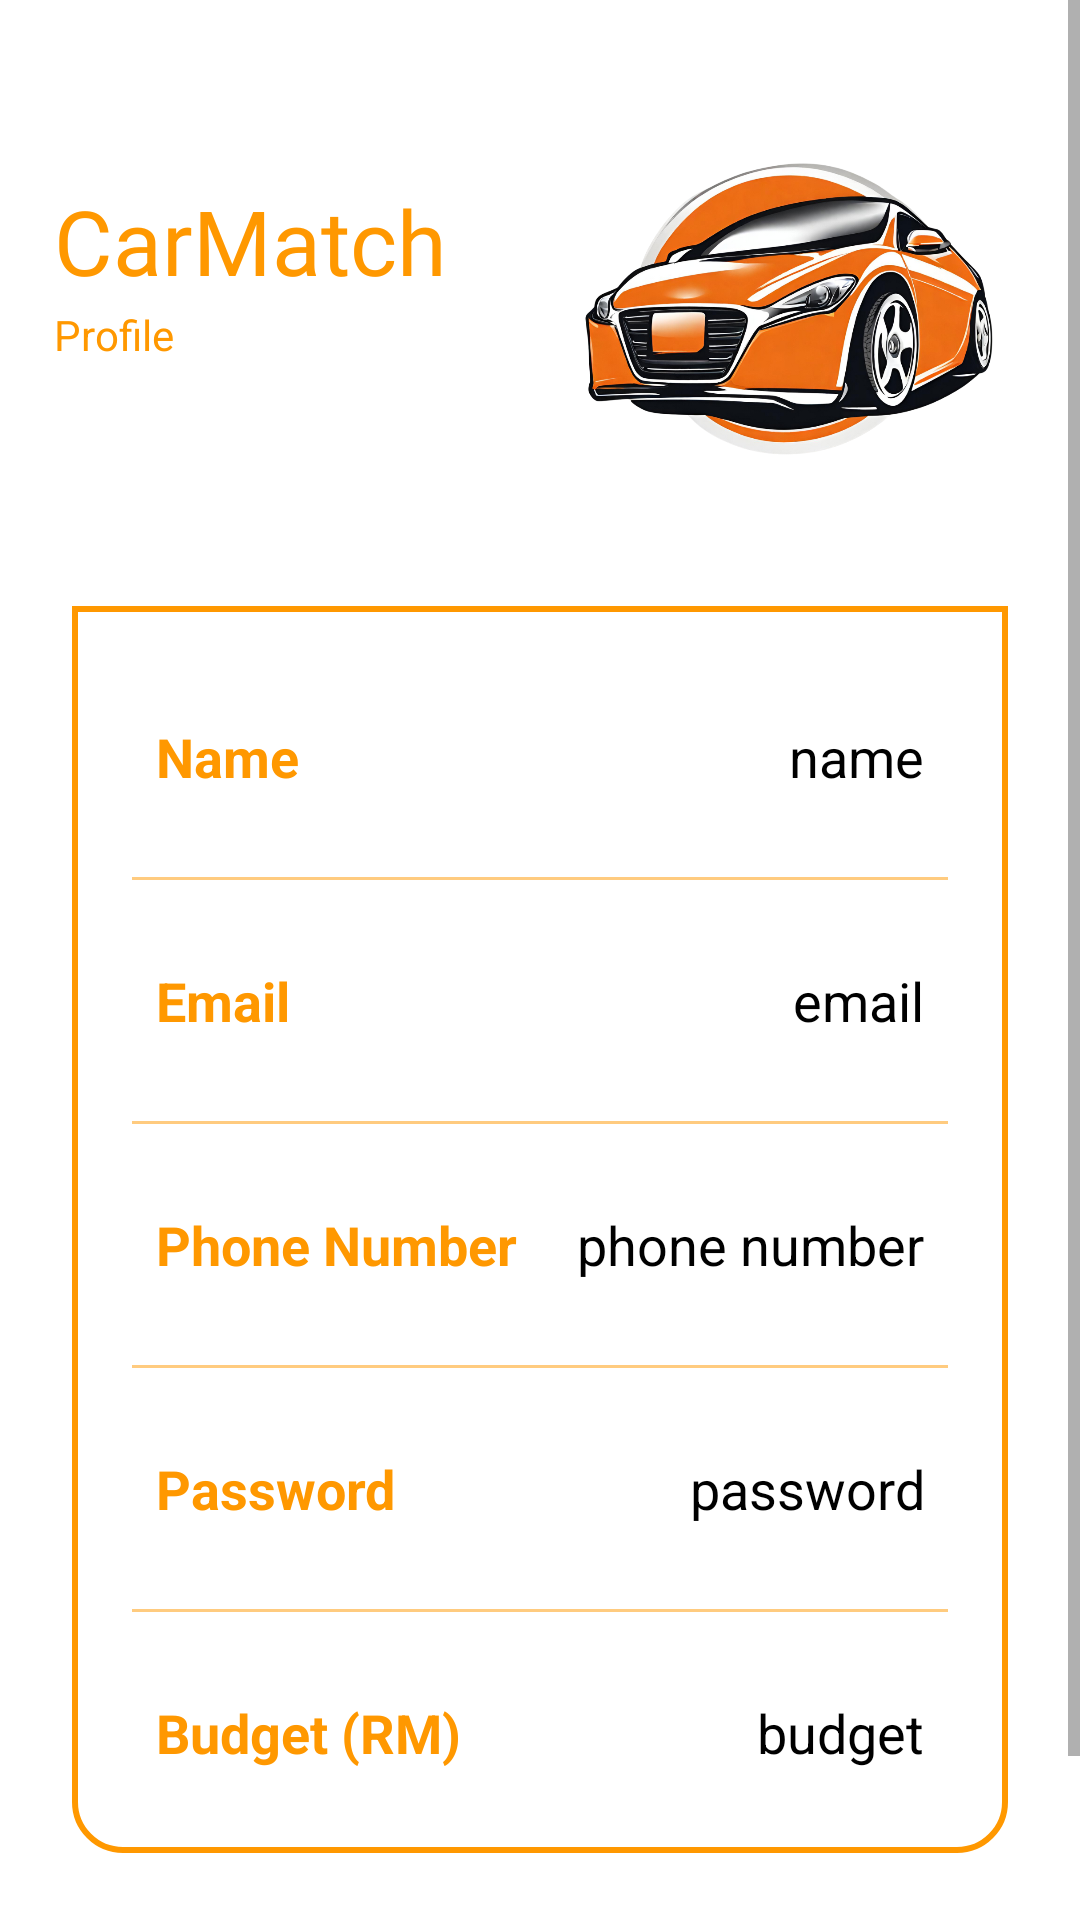

Layout XML and referenced resources for this Android screen:
<!-- AndroidManifest.xml: application theme Theme.CarMatch -->
<!-- res/layout/fragment_profile.xml -->
<?xml version="1.0" encoding="utf-8"?>
<ScrollView xmlns:android="http://schemas.android.com/apk/res/android"
    xmlns:app="http://schemas.android.com/apk/res-auto"
    xmlns:tools="http://schemas.android.com/tools"
    android:layout_width="match_parent"
    android:layout_height="match_parent"
    tools:context=".ProfileFragment">

        <androidx.constraintlayout.widget.ConstraintLayout
            android:layout_width="match_parent"
            android:layout_height="wrap_content"
            android:layout_marginTop="20dp">

            <TextView
                android:id="@+id/amazonName"
                android:layout_width="0dp"
                android:layout_height="42dp"
                android:layout_marginStart="18dp"
                android:layout_marginTop="40dp"
                android:fontFamily="@font/poppins_semibold"
                android:text="CarMatch"
                android:textColor="@color/my_primary"
                android:textSize="30sp"
                app:layout_constraintEnd_toStartOf="@+id/amazonImage"
                app:layout_constraintStart_toStartOf="parent"
                app:layout_constraintTop_toTopOf="parent" />

            <TextView
                android:id="@+id/amazonDesc"
                android:layout_width="0dp"
                android:layout_height="wrap_content"
                android:layout_marginStart="18dp"
                android:text="Profile"
                android:textColor="@color/my_primary"
                android:textSize="14sp"
                app:layout_constraintEnd_toStartOf="@+id/amazonImage"
                app:layout_constraintStart_toStartOf="parent"
                app:layout_constraintTop_toBottomOf="@id/amazonName" />

            <ImageView
                android:id="@+id/amazonImage"
                android:layout_width="0dp"
                android:layout_height="160dp"
                android:layout_marginEnd="16dp"
                android:src="@drawable/orangecar"
                app:layout_constraintEnd_toEndOf="parent"
                app:layout_constraintStart_toEndOf="@id/amazonName"
                app:layout_constraintTop_toTopOf="parent" />

            <LinearLayout
                android:layout_width="0dp"
                android:layout_height="wrap_content"
                android:id="@+id/linearLayout"
                android:orientation="vertical"
                android:padding="10dp"
                android:background="@drawable/card_border"
                android:layout_marginStart="24dp"
                android:layout_marginEnd="24dp"
                android:layout_marginTop="22dp"
                app:layout_constraintStart_toStartOf="parent"
                app:layout_constraintEnd_toEndOf="parent"
                app:layout_constraintTop_toBottomOf="@id/amazonImage" >

                <LinearLayout
                    android:layout_width="match_parent"
                    android:layout_height="match_parent"
                    android:padding="8dp"
                    android:layout_marginLeft="10dp"
                    android:layout_marginRight="10dp"
                    android:layout_marginBottom="10dp"
                    android:layout_marginTop="20dp"
                    android:orientation="horizontal">
                    <TextView
                        android:layout_width="wrap_content"
                        android:layout_height="wrap_content"
                        android:id="@+id/name"
                        android:layout_weight="1"
                        android:text="Name"
                        android:textStyle="bold"
                        android:textColor="@color/my_primary"
                        android:textSize="18sp"/>
                    <TextView
                        android:layout_width="wrap_content"
                        android:layout_height="wrap_content"
                        android:id="@+id/profileName"
                        android:text="name"
                        android:layout_weight="1"
                        android:textAlignment="viewEnd"
                        android:textColor="@color/black"
                        android:textSize="18sp"/>
                </LinearLayout>

                <androidx.appcompat.widget.AppCompatImageView
                    android:layout_width="match_parent"
                    android:layout_height="1dp"
                    android:layout_margin="10dp"
                    android:alpha="0.5"
                    android:background="@color/my_primary"/>

                <LinearLayout
                    android:layout_width="match_parent"
                    android:layout_height="match_parent"
                    android:layout_margin="10dp"
                    android:padding="8dp"
                    android:orientation="horizontal">
                    <TextView
                        android:layout_width="wrap_content"
                        android:layout_height="wrap_content"
                        android:id="@+id/email"
                        android:layout_weight="1"
                        android:text="Email"
                        android:textStyle="bold"
                        android:textColor="@color/my_primary"
                        android:textSize="18sp"/>
                    <TextView
                        android:layout_width="wrap_content"
                        android:layout_height="wrap_content"
                        android:id="@+id/profileEmail"
                        android:text="email"
                        android:layout_weight="1"
                        android:textAlignment="viewEnd"
                        android:textColor="@color/black"
                        android:textSize="18sp"/>
                </LinearLayout>

                <androidx.appcompat.widget.AppCompatImageView
                    android:layout_width="match_parent"
                    android:layout_height="1dp"
                    android:layout_margin="10dp"
                    android:alpha="0.5"
                    android:background="@color/my_primary"/>

                <LinearLayout
                    android:layout_width="match_parent"
                    android:layout_height="match_parent"
                    android:layout_margin="10dp"
                    android:padding="8dp"
                    android:orientation="horizontal">
                    <TextView
                        android:layout_width="wrap_content"
                        android:layout_height="wrap_content"
                        android:id="@+id/mobile"
                        android:layout_weight="1"
                        android:text="Phone Number"
                        android:textStyle="bold"
                        android:textColor="@color/my_primary"
                        android:textSize="18sp"/>
                    <TextView
                        android:layout_width="wrap_content"
                        android:layout_height="wrap_content"
                        android:id="@+id/profileMobile"
                        android:text="phone number"
                        android:layout_weight="1"
                        android:textAlignment="viewEnd"
                        android:textColor="@color/black"
                        android:textSize="18sp"/>
                </LinearLayout>

                <androidx.appcompat.widget.AppCompatImageView
                    android:layout_width="match_parent"
                    android:layout_height="1dp"
                    android:layout_margin="10dp"
                    android:alpha="0.5"
                    android:background="@color/my_primary"/>

                <LinearLayout
                    android:layout_width="match_parent"
                    android:layout_height="match_parent"
                    android:layout_margin="10dp"
                    android:padding="8dp"
                    android:orientation="horizontal">
                    <TextView
                        android:layout_width="wrap_content"
                        android:layout_height="wrap_content"
                        android:id="@+id/password"
                        android:layout_weight="1"
                        android:text="Password"
                        android:textStyle="bold"
                        android:textColor="@color/my_primary"
                        android:textSize="18sp"/>
                    <TextView
                        android:layout_width="wrap_content"
                        android:layout_height="wrap_content"
                        android:id="@+id/profilePassword"
                        android:text="password"
                        android:layout_weight="1"
                        android:textAlignment="viewEnd"
                        android:textColor="@color/black"
                        android:textSize="18sp"/>
                </LinearLayout>

                <androidx.appcompat.widget.AppCompatImageView
                    android:layout_width="match_parent"
                    android:layout_height="1dp"
                    android:layout_margin="10dp"
                    android:alpha="0.5"
                    android:background="@color/my_primary"/>

                <LinearLayout
                    android:layout_width="match_parent"
                    android:layout_height="match_parent"
                    android:layout_margin="10dp"
                    android:padding="8dp"
                    android:orientation="horizontal">
                    <TextView
                        android:layout_width="wrap_content"
                        android:layout_height="wrap_content"
                        android:id="@+id/budget"
                        android:layout_weight="1"
                        android:text="Budget (RM)"
                        android:textStyle="bold"
                        android:textColor="@color/my_primary"
                        android:textSize="18sp"/>
                    <TextView
                        android:layout_width="wrap_content"
                        android:layout_height="wrap_content"
                        android:id="@+id/profileBudget"
                        android:text="budget"
                        android:layout_weight="1"
                        android:textAlignment="viewEnd"
                        android:textColor="@color/black"
                        android:textSize="18sp"/>
                </LinearLayout>

            </LinearLayout>

            <Button
                android:layout_width="0dp"
                android:layout_height="60dp"
                android:layout_marginTop="22dp"
                android:id="@+id/btnLogout"
                android:gravity="center"
                android:text="LOGOUT"
                android:fontFamily="@font/poppins_semibold"
                android:textSize="18sp"
                app:cornerRadius = "20dp"
                android:backgroundTint="@color/my_primary"
                app:layout_constraintBottom_toBottomOf="parent"
                app:layout_constraintEnd_toEndOf="@id/linearLayout"
                app:layout_constraintStart_toStartOf="@id/linearLayout"
                app:layout_constraintTop_toBottomOf="@id/linearLayout"/>

        </androidx.constraintlayout.widget.ConstraintLayout>
    </ScrollView>
<!-- resources referenced by this layout -->
<resources>
  <color name="black">#FF000000</color>
  <color name="my_primary">#FF9800</color>
  <!-- drawable card_border (drawable) -->
  <?xml version="1.0" encoding="utf-8"?>
  <shape xmlns:android="http://schemas.android.com/apk/res/android"
      android:shape="rectangle">
  
      <corners
          android:bottomLeftRadius="16dp"
          android:bottomRightRadius="16dp" />
  
      <stroke
          android:color="@color/my_primary"
          android:width="2dp" />
  
  </shape>
  <!-- drawable orangecar: png bitmap (drawable, 609569 bytes) -->
  <style name="Theme.CarMatch" parent="Theme.MaterialComponents.DayNight.NoActionBar">
          
          <item name="colorPrimary">@color/my_primary</item>
          <item name="colorPrimaryVariant">@color/my_primary</item>
          <item name="colorOnPrimary">@color/white</item>
          
          <item name="colorSecondary">@color/my_secondary</item>
          <item name="colorSecondaryVariant">@color/my_secondary</item>
          <item name="colorOnSecondary">@color/black</item>
          
          <item name="android:statusBarColor" tools:targetApi="21">@color/my_primary</item>
          
      </style>
  <color name="white">#FFFFFFFF</color>
  <color name="my_secondary">#FFC107</color>
</resources>
